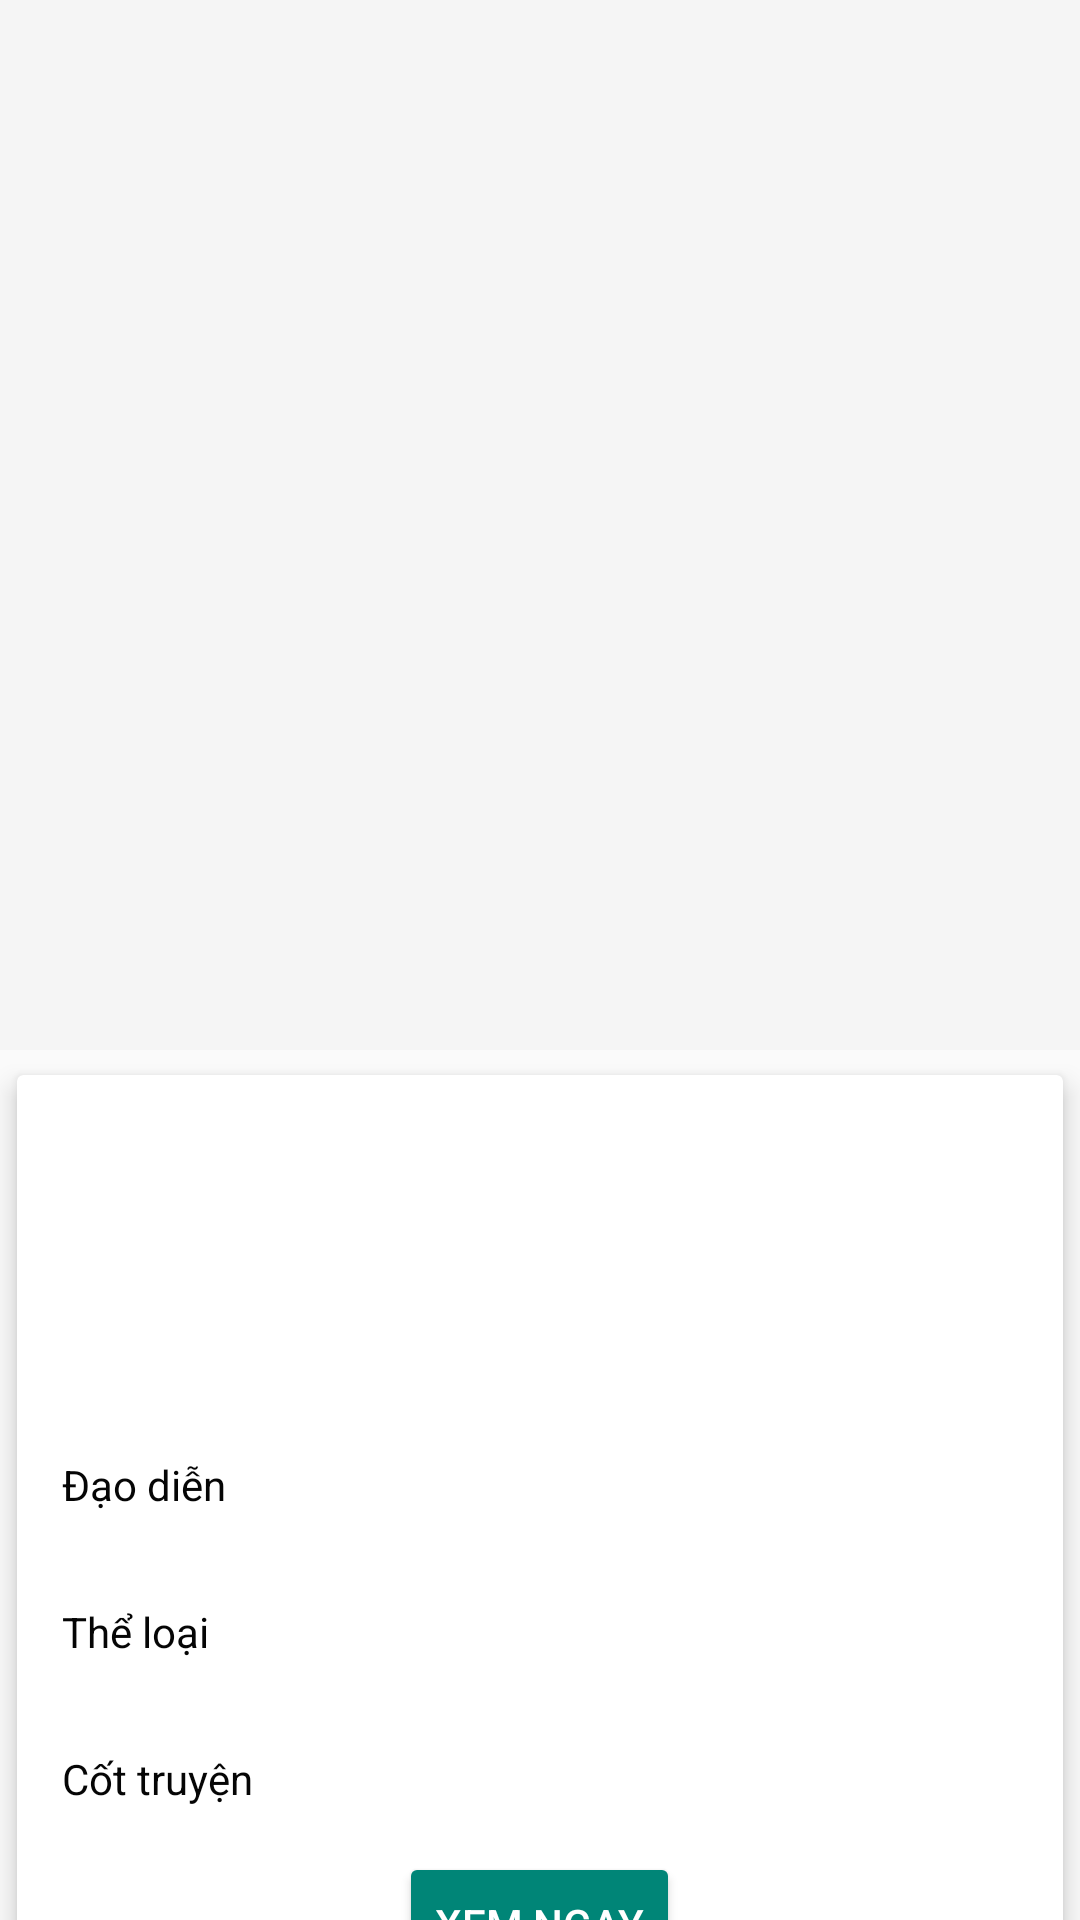

This screen was rendered from an Android layout file. Write that file and the resources it references.
<!-- AndroidManifest.xml: application theme CustomTheme -->
<!-- res/layout/activity_detail_movies.xml -->
<?xml version="1.0" encoding="utf-8"?>
<android.support.design.widget.CoordinatorLayout
    xmlns:android="http://schemas.android.com/apk/res/android"
    xmlns:app="http://schemas.android.com/apk/res-auto"
    xmlns:tools="http://schemas.android.com/tools"
    android:layout_width="match_parent"
    android:layout_height="match_parent"
    android:animateLayoutChanges = "false"
    android:id="@+id/coordinator_layout"
    tools:context=".Activity.DetailMoviesActivity">
    
    <android.support.design.widget.AppBarLayout
        android:id="@+id/app_bar_layout"
        android:layout_width="match_parent"
        android:layout_height="wrap_content"
        android:theme="@style/ThemeOverlay.AppCompat.Dark.ActionBar"
        android:fitsSystemWindows="true">

        
        <android.support.design.widget.CollapsingToolbarLayout
            android:layout_width="match_parent"
            android:layout_height="wrap_content"
            app:layout_scrollFlags="scroll|exitUntilCollapsed"
            app:contentScrim="?attr/colorPrimary"
            app:expandedTitleTextAppearance="@android:color/transparent"
            android:fitsSystemWindows="true">
            
            <ImageView
                android:id="@+id/image_view_pannel"
                android:layout_width="match_parent"
                android:layout_height="350dp"
                android:contentDescription="@string/app_name"
                android:scaleType="centerCrop"
                app:layout_collapseMode="parallax" />

        </android.support.design.widget.CollapsingToolbarLayout>
        
    </android.support.design.widget.AppBarLayout>
    

    
    <android.support.v4.widget.NestedScrollView
        android:id="@+id/nested_sscroll_view"
        android:layout_width="match_parent"
        android:layout_height="match_parent"
        android:clipToPadding="false"
        app:layout_behavior="@string/appbar_scrolling_view_behavior">
        
        <android.support.v7.widget.CardView
            android:layout_width="match_parent"
            android:layout_height="wrap_content"
            android:layout_marginBottom="16dp"
            app:cardElevation="5dp"
            app:cardUseCompatPadding="true">

            <LinearLayout
                android:layout_width="match_parent"
                android:layout_height="wrap_content"
                android:orientation="vertical">

                
                <TextView
                    android:id="@+id/text_view_playlist_name"
                    android:layout_width="wrap_content"
                    android:layout_height="wrap_content"
                    android:layout_marginTop="12dp"
                    android:padding="12dp"
                    android:textColor="@color/colorPrimaryText"
                    android:textSize="20sp"
                    android:textStyle="bold" />

                <LinearLayout
                    android:orientation="horizontal"
                    android:padding="10dp"
                    android:layout_width="match_parent"
                    android:layout_height="wrap_content">
                    
                    <ImageView
                        android:contentDescription="@string/app_name"
                        android:src="@drawable/ic_clock"
                        android:layout_weight="1"
                        android:layout_width="0dp"
                        android:layout_height="wrap_content" />
                    
                    <TextView
                        android:id="@+id/text_view_create_date"
                        android:layout_width="0dp"
                        android:layout_height="wrap_content"
                        android:layout_gravity="center_vertical"
                        android:layout_weight="9"
                        android:padding="5dp"
                        android:textColor="@color/colorPrimaryText"
                        android:textSize="14sp"
                        android:textStyle="bold" />
                </LinearLayout>
                
                <LinearLayout
                    android:padding="10dp"
                    android:layout_width="match_parent"
                    android:layout_height="wrap_content"
                    android:orientation="horizontal">
                    <TextView
                        android:padding="5dp"
                        android:textSize="14sp"
                        android:textColor="@color/colorPrimaryText"
                        android:layout_width="90dp"
                        android:layout_height="wrap_content"
                        android:text="@string/derectors"/>
                    <TextView
                        android:padding="5dp"
                        android:textSize="14sp"
                        android:textColor="@color/colorPrimaryText"
                        android:layout_width="wrap_content"
                        android:layout_height="wrap_content"
                        android:id="@+id/text_view_derectors"/>
                </LinearLayout>
                
                <LinearLayout
                    android:padding="10dp"
                    android:layout_width="match_parent"
                    android:layout_height="wrap_content"
                    android:orientation="horizontal">
                    <TextView
                        android:padding="5dp"
                        android:textSize="14sp"
                        android:textColor="@color/colorPrimaryText"
                        android:layout_width="90dp"
                        android:layout_height="wrap_content"
                        android:text="@string/category"/>
                    <TextView
                        android:padding="5dp"
                        android:textSize="14sp"
                        android:textColor="@color/colorPrimaryText"
                        android:layout_width="wrap_content"
                        android:layout_height="wrap_content"
                        android:id="@+id/text_view_category"/>
                </LinearLayout>
                
               <LinearLayout
                   android:padding="10dp"
                   android:layout_width="match_parent"
                   android:layout_height="wrap_content"
                   android:orientation="horizontal">
                   <TextView
                       android:padding="5dp"
                       android:textSize="14sp"
                       android:textColor="@color/colorPrimaryText"
                       android:layout_width="90dp"
                       android:layout_height="wrap_content"
                       android:text="@string/description"/>
                   <TextView
                       android:padding="5dp"
                       android:id="@+id/text_view_content"
                       android:textSize="14sp"
                       android:textAlignment="inherit"
                       android:textColor="@color/colorPrimaryText"
                       android:lineSpacingMultiplier="1.5"
                       android:layout_width="wrap_content"
                       android:layout_height="wrap_content"/>
               </LinearLayout>

                <Button
                    android:id="@+id/button_watch"
                    android:layout_width="wrap_content"
                    android:layout_height="wrap_content"
                    android:text="@string/watch_now"
                    style="@style/Widget.AppCompat.Button.Colored"
                    android:layout_gravity="center_horizontal"/>
            </LinearLayout>
        </android.support.v7.widget.CardView>
        
    </android.support.v4.widget.NestedScrollView>
    

    
    <android.support.design.widget.FloatingActionButton
        android:id="@+id/button_add_love"
        android:layout_width="wrap_content"
        android:layout_height="wrap_content"
        android:src="@drawable/ic_fav"
        app:elevation="6dp"
        android:visibility="gone"
        app:layout_anchor="@id/app_bar_layout"
        app:layout_anchorGravity="bottom|right|end"
        app:pressedTranslationZ="12dp" />
</android.support.design.widget.CoordinatorLayout>
<!-- resources referenced by this layout -->
<resources>
  <color name="colorPrimaryText">#050505</color>
  <string name="app_name">Kid TV</string>
  <string name="category">Thể loại</string>
  <string name="derectors">Đạo diễn</string>
  <string name="description">Cốt truyện</string>
  <string name="watch_now">XEM NGAY</string>
  <style name="CustomTheme" parent="Theme.AppCompat.Light">
          <item name="contentInsetStart">0dp</item>
          <item name="contentInsetEnd">0dp</item>
      </style>
</resources>
